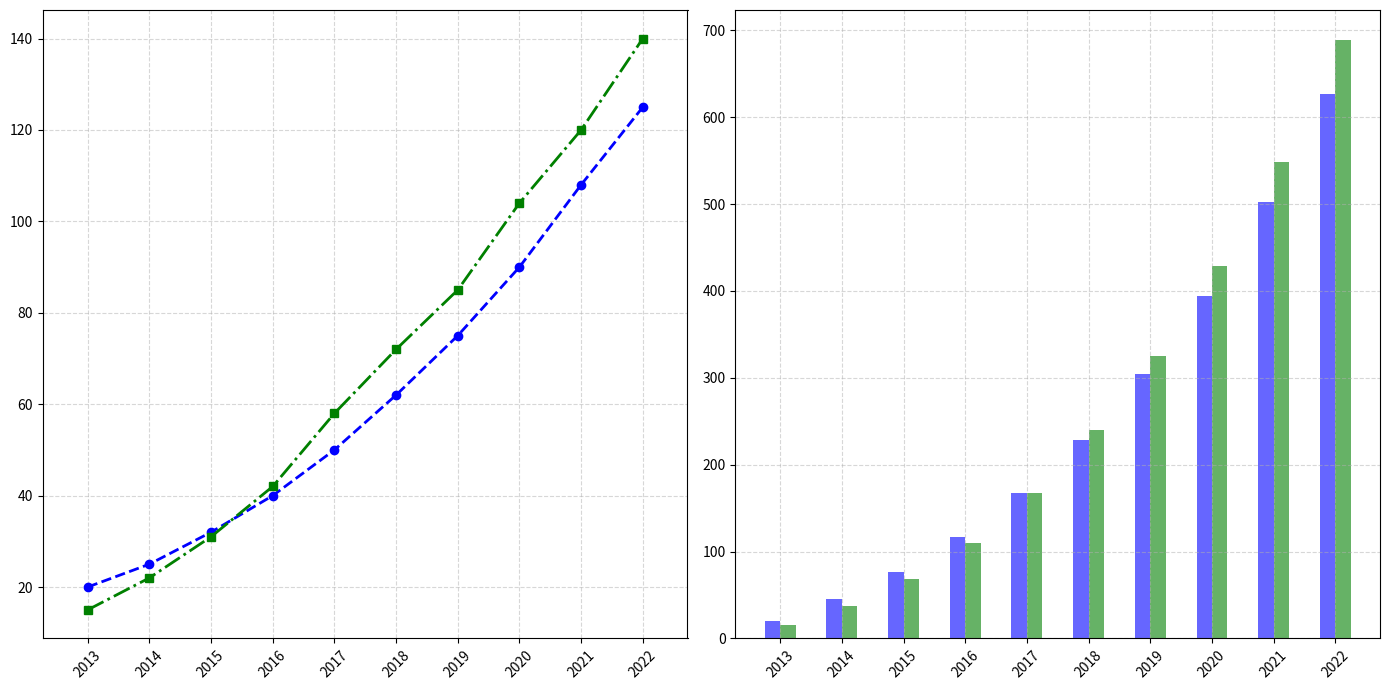

Reproduce this figure in Python.
import matplotlib.pyplot as plt
import numpy as np

years = np.arange(2013, 2023)

alpha_advancement = np.array([20, 25, 32, 40, 50, 62, 75, 90, 108, 125])
beta_advancement = np.array([15, 22, 31, 42, 58, 72, 85, 104, 120, 140])

alpha_cumulative = np.cumsum(alpha_advancement)
beta_cumulative = np.cumsum(beta_advancement)

fig, (ax1, ax2) = plt.subplots(1, 2, figsize=(14, 7), sharex=True)

ax1.plot(years, alpha_advancement, color='b', marker='o', linestyle='--', linewidth=2)
ax1.plot(years, beta_advancement, color='g', marker='s', linestyle='-.', linewidth=2)

ax1.grid(True, linestyle='--', alpha=0.5)
ax1.set_xticks(years)
ax1.set_xticklabels(years, rotation=45)

ax2.bar(years - 0.125, alpha_cumulative, width=0.25, color='b', alpha=0.6)
ax2.bar(years + 0.125, beta_cumulative, width=0.25, color='g', alpha=0.6)

ax2.grid(True, linestyle='--', alpha=0.5)
ax2.set_xticks(years)
ax2.set_xticklabels(years, rotation=45)

plt.tight_layout()
plt.show()
